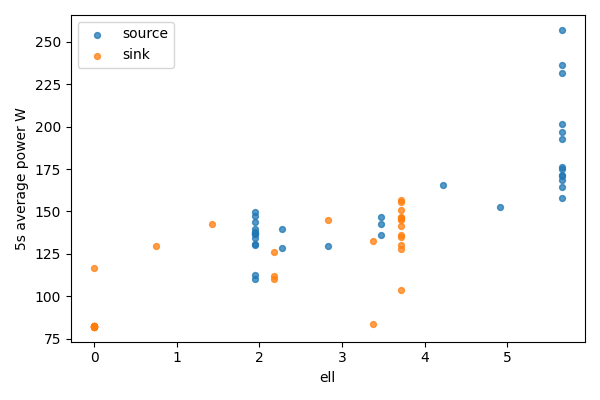

Data behind this chart, as committed beside it:
bucket, bucket_start_s, bucket_end_s, gpu, node, ell, power_mean_w, samples
0, 0.0, 5.0, 0, source, 5.656, 257.2, 20
0, 0.0, 5.0, 1, sink, 0, 82.08, 20
1, 5.0, 10.0, 0, source, 5.656, 236.1, 20
1, 5.0, 10.0, 1, sink, 0, 82.11, 20
2, 10.0, 15.0, 0, source, 5.656, 231.4, 20
2, 10.0, 15.0, 1, sink, 0, 82.13, 20
3, 15.0, 20.0, 0, source, 5.656, 201.5, 20
3, 15.0, 20.0, 1, sink, 0, 82.17, 20
4, 20.0, 25.0, 0, source, 5.656, 196.6, 20
4, 20.0, 25.0, 1, sink, 0, 82.26, 20
5, 25.0, 30.0, 0, source, 5.656, 192.9, 20
5, 25.0, 30.0, 1, sink, 0, 82.28, 20
6, 30.0, 35.0, 0, source, 5.656, 176.1, 20
6, 30.0, 35.0, 1, sink, 0, 82.3, 20
7, 35.0, 40.0, 0, source, 5.656, 157.9, 20
7, 35.0, 40.0, 1, sink, 0, 82.03, 20
8, 40.0, 45.0, 0, source, 5.656, 171.3, 20
8, 40.0, 45.0, 1, sink, 0, 81.88, 20
9, 45.0, 50.0, 0, source, 5.656, 168.6, 20
9, 45.0, 50.0, 1, sink, 0, 81.9, 20
10, 50.0, 55.0, 0, source, 5.656, 171.1, 20
10, 50.0, 55.0, 1, sink, 0, 82.03, 20
11, 55.0, 60.0, 0, source, 5.656, 164.6, 20
11, 55.0, 60.0, 1, sink, 0, 82.18, 20
12, 60.0, 65.0, 0, source, 5.656, 175.1, 20
12, 60.0, 65.0, 1, sink, 0, 116.6, 20
13, 65.0, 70.0, 0, source, 4.906, 152.8, 20
13, 65.0, 70.0, 1, sink, 0.75, 129.4, 20
14, 70.0, 75.0, 0, source, 4.226, 165.6, 20
14, 70.0, 75.0, 1, sink, 1.43, 142.8, 20
15, 75.0, 80.0, 0, source, 3.476, 136.3, 20
15, 75.0, 80.0, 1, sink, 2.18, 111.7, 20
16, 80.0, 85.0, 0, source, 3.476, 142.9, 20
16, 80.0, 85.0, 1, sink, 2.18, 125.9, 20
17, 85.0, 90.0, 0, source, 3.476, 146.5, 20
17, 85.0, 90.0, 1, sink, 2.18, 109.9, 20
18, 90.0, 95.0, 0, source, 2.825, 129.8, 20
18, 90.0, 95.0, 1, sink, 2.831, 145, 20
19, 95.0, 100.0, 0, source, 2.277, 128.2, 20
19, 95.0, 100.0, 1, sink, 3.38, 83.35, 20
20, 100.0, 105.0, 0, source, 2.277, 139.6, 20
20, 100.0, 105.0, 1, sink, 3.38, 132.5, 20
21, 105.0, 110.0, 0, source, 1.945, 136.8, 20
21, 105.0, 110.0, 1, sink, 3.711, 103.7, 20
22, 110.0, 115.0, 0, source, 1.945, 130.9, 20
22, 110.0, 115.0, 1, sink, 3.711, 155.4, 20
23, 115.0, 120.0, 0, source, 1.945, 137.2, 20
23, 115.0, 120.0, 1, sink, 3.711, 156.9, 20
24, 120.0, 125.0, 0, source, 1.945, 137.9, 20
24, 120.0, 125.0, 1, sink, 3.711, 135.9, 20
25, 125.0, 130.0, 0, source, 1.945, 143.6, 20
25, 125.0, 130.0, 1, sink, 3.711, 146.5, 20
26, 130.0, 135.0, 0, source, 1.945, 139.8, 20
26, 130.0, 135.0, 1, sink, 3.711, 141.5, 20
27, 135.0, 140.0, 0, source, 1.945, 112.4, 20
27, 135.0, 140.0, 1, sink, 3.711, 134.7, 20
28, 140.0, 145.0, 0, source, 1.945, 134.6, 20
28, 140.0, 145.0, 1, sink, 3.711, 145.9, 20
29, 145.0, 150.0, 0, source, 1.945, 136.8, 20
29, 145.0, 150.0, 1, sink, 3.711, 151, 20
... 8 more rows
